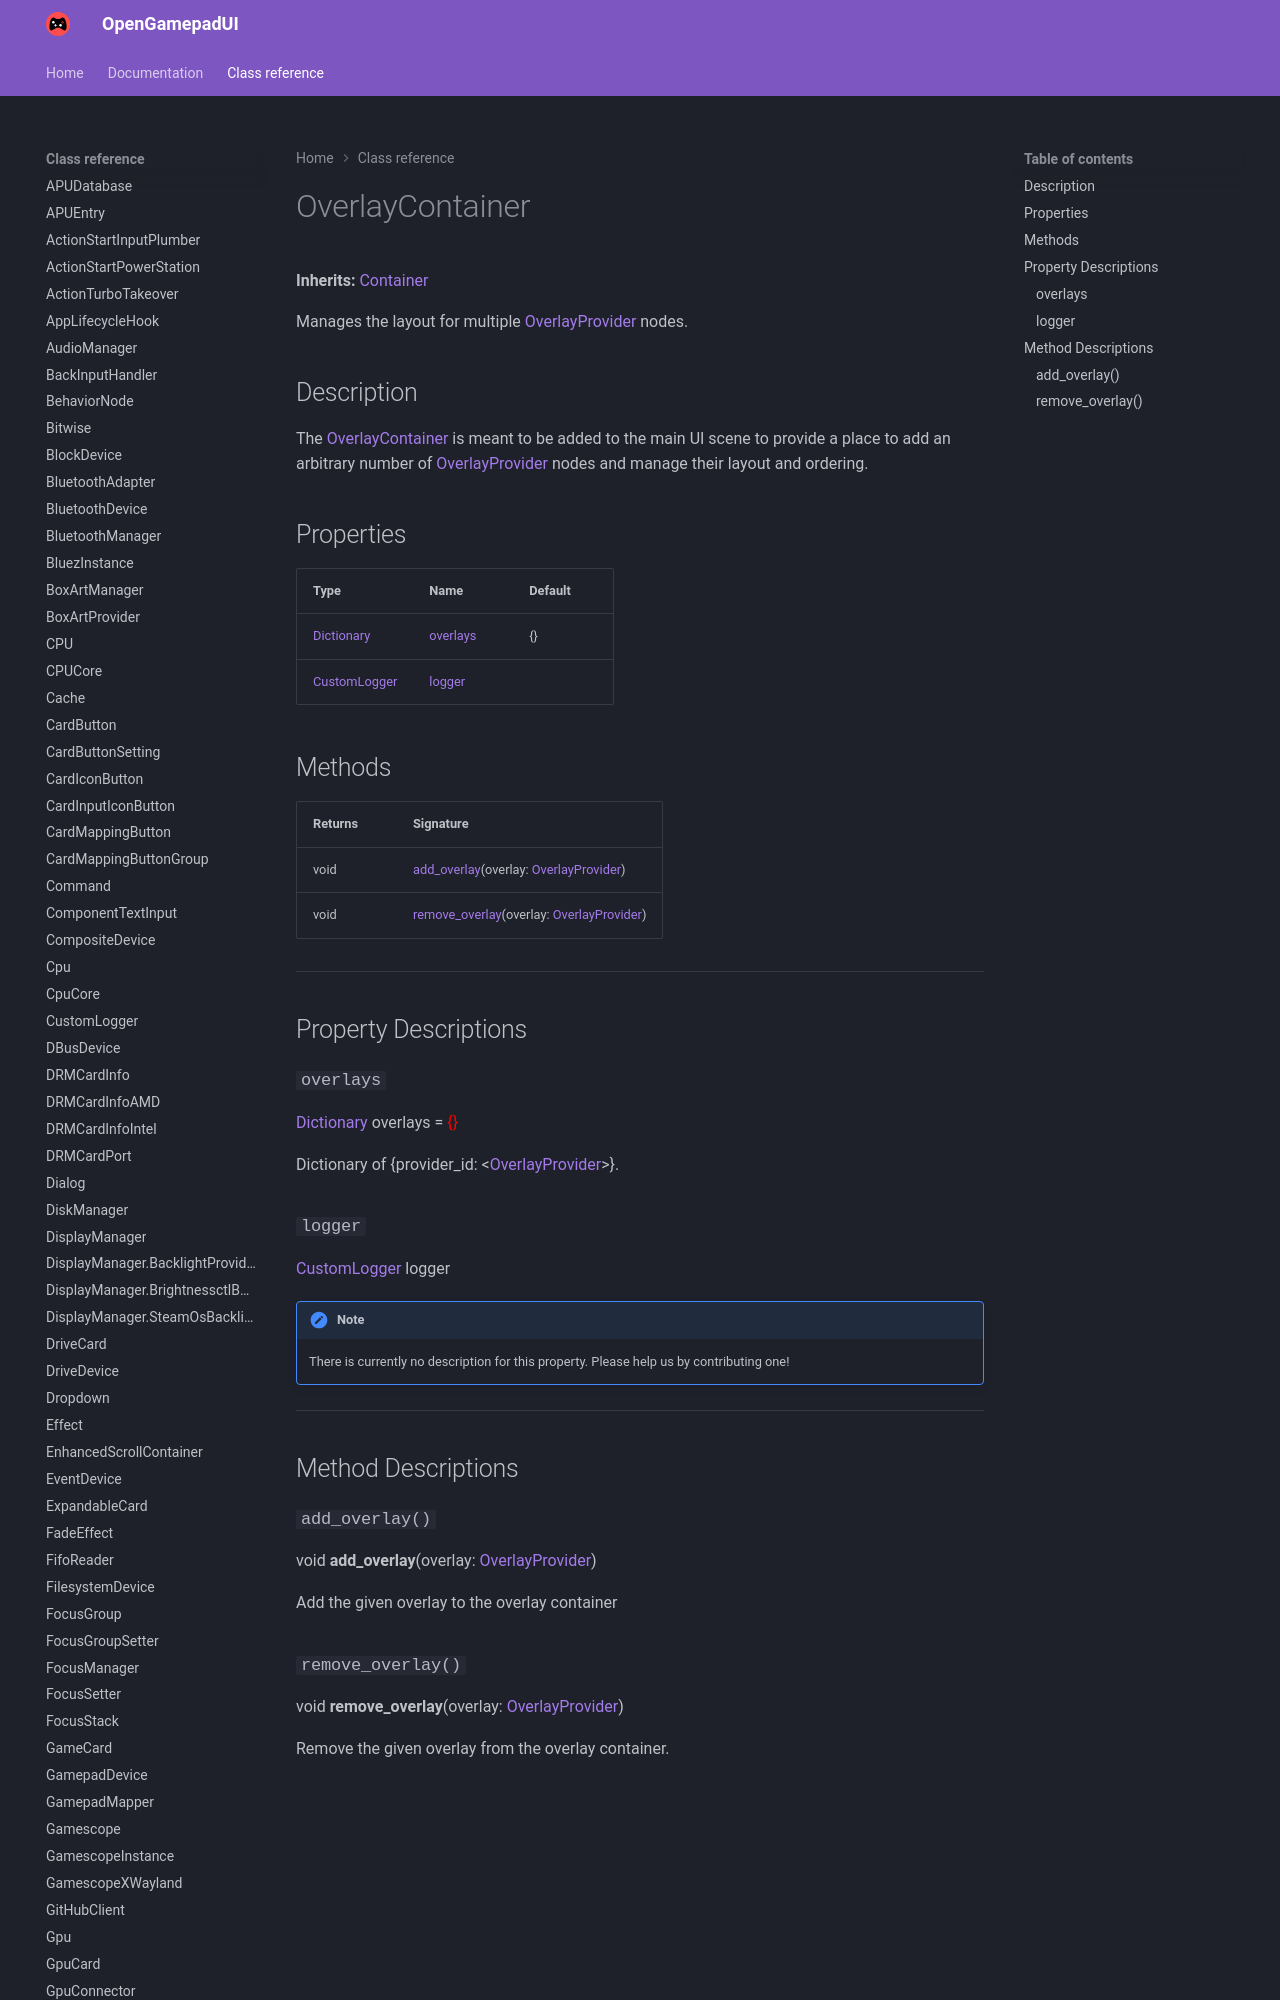

repository: ShadowBlip/OpenGamepadUI · page: class-reference/OverlayContainer/index.html · generator: mkdocs

# OverlayContainer

**Inherits:** [Container](https://docs.godotengine.org/en/stable/classes/class_container.html)

Manages the layout for multiple [OverlayProvider](../OverlayProvider) nodes.
## Description

The [OverlayContainer](../OverlayContainer) is meant to be added to the main UI scene to provide a place to add an arbitrary number of [OverlayProvider](../OverlayProvider) nodes and manage their layout and ordering.
